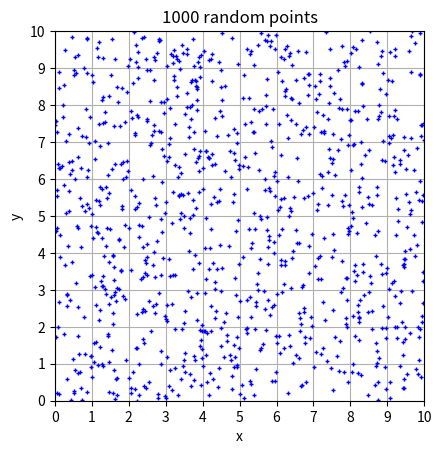

Write the Python code that produced this figure.
#RandomTest 10/30/24
#By Patrick, Skyler, Jace
#Visualizing the spread of randomly generated numbers
from math import sqrt, exp, factorial, floor
import random as r
from random import random
import matplotlib.pyplot as plt

 
#Outputting lists of randomly generated numbers

# for i in range(20):
#     print(random())

# for i in range(20):
#     print(random())

# for i in range(50):
#     print(int(10*random()))


#displaying 1000 randomly generated coordinates on a grid.
#lists that hold the coordinates for the grid

x = [0]*1000
y = [0]*1000

for i in range(1000):
    #this returns and places in a  list a random number less than 10 and places it in the list
    x[i] = 10*random()

for i in range(1000):
    y[i] = 10*random()

plt.plot(x, y,marker="+", markersize=3,color="blue", linestyle="None")
plt.axis("scaled")
plt.xlim(0,10)
plt.ylim(0,10)
plt.xticks(range(11))
plt.yticks(range(11))
plt.grid()
plt.title("1000 random points")
plt.xlabel("x")
plt.ylabel("y")
plt.show()
    








